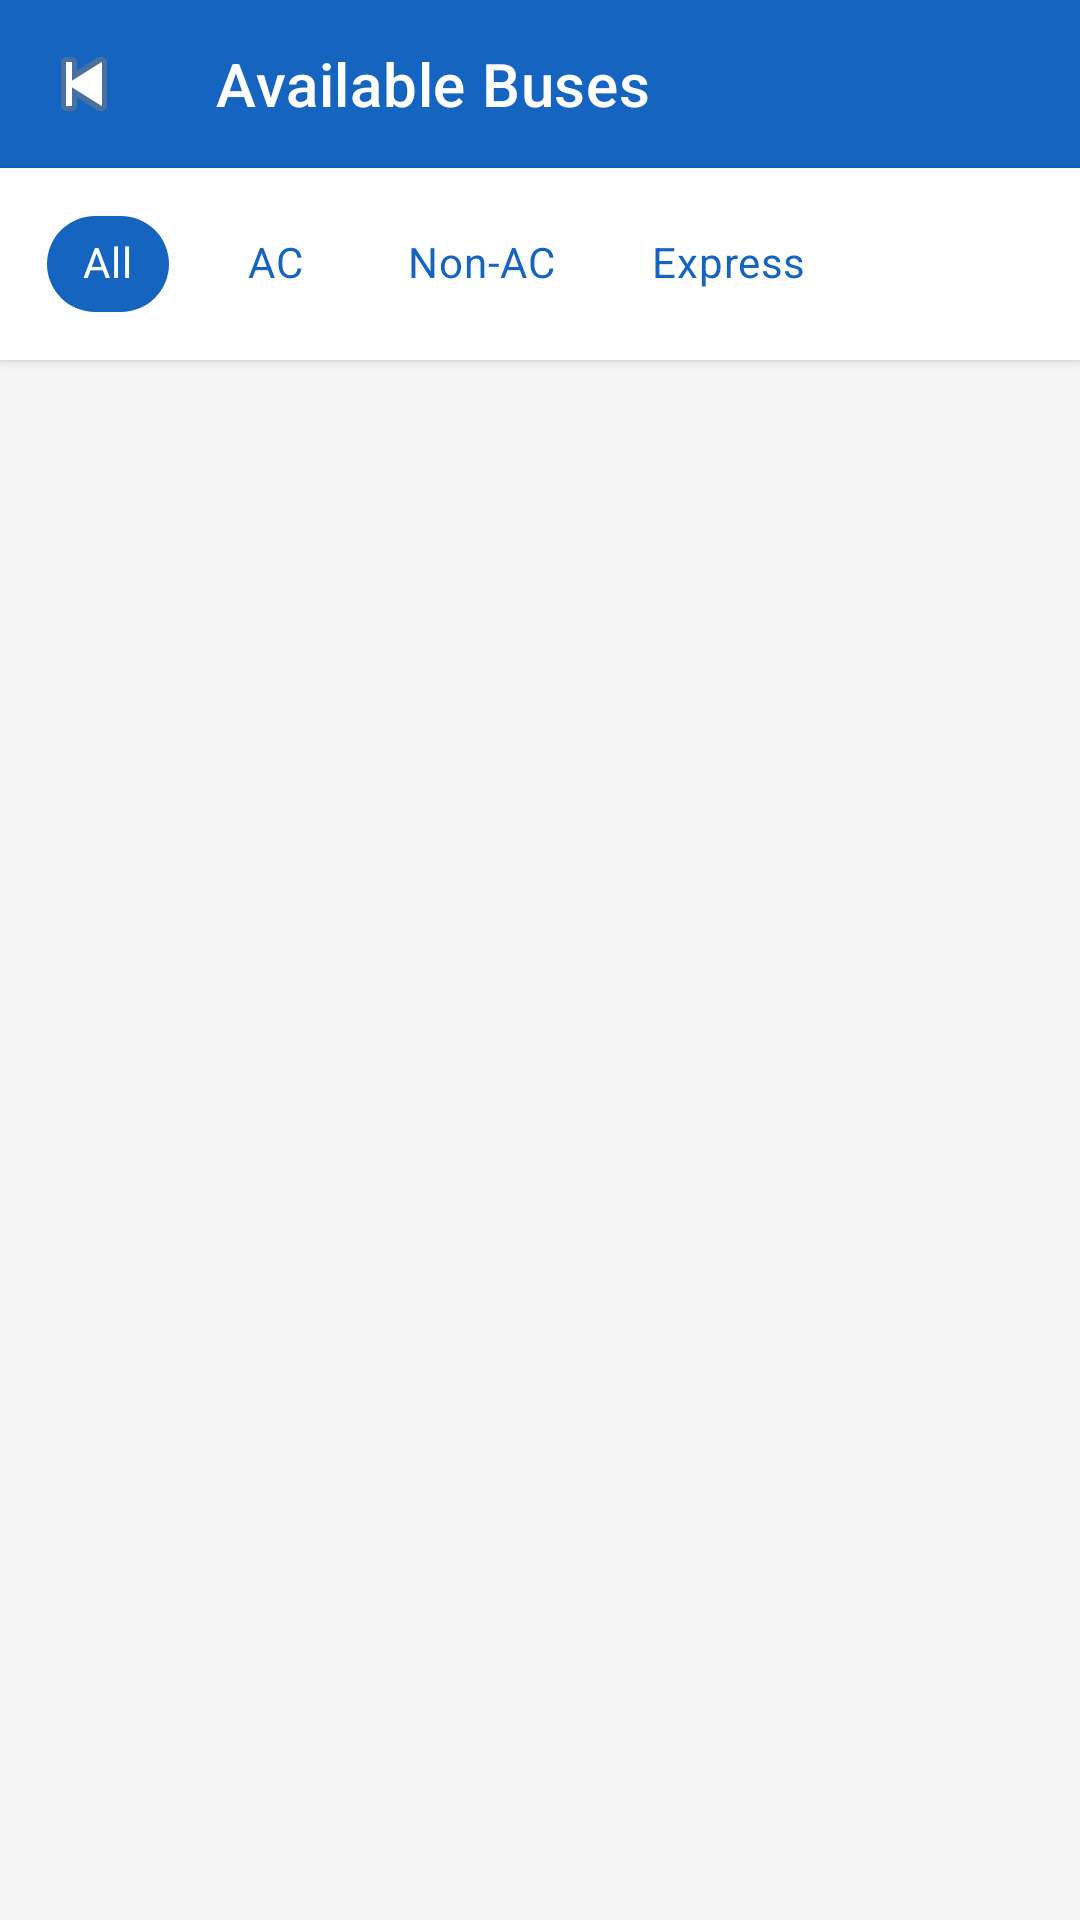

Here is an Android app screen rendered from its layout file. Give the layout XML and the strings, colors and styles it references.
<!-- AndroidManifest.xml: application theme AppTheme -->
<!-- res/layout/activity_bus_list.xml -->
<?xml version="1.0" encoding="utf-8"?>
<LinearLayout xmlns:android="http://schemas.android.com/apk/res/android"
    xmlns:app="http://schemas.android.com/apk/res-auto"
    android:layout_width="match_parent"
    android:layout_height="match_parent"
    android:orientation="vertical"
    android:background="@color/light_gray">

    <androidx.appcompat.widget.Toolbar
        android:id="@+id/toolbar"
        android:layout_width="match_parent"
        android:layout_height="?attr/actionBarSize"
        android:background="@color/primary"
        app:title="Available Buses"
        app:titleTextColor="@color/white"
        app:navigationIcon="@android:drawable/ic_media_previous" />

    
    <HorizontalScrollView
        android:layout_width="match_parent"
        android:layout_height="wrap_content"
        android:background="@color/white"
        android:paddingStart="12dp"
        android:paddingEnd="12dp"
        android:paddingTop="8dp"
        android:paddingBottom="8dp"
        android:scrollbars="none"
        android:elevation="2dp">

        <LinearLayout
            android:layout_width="wrap_content"
            android:layout_height="wrap_content"
            android:orientation="horizontal">

            <com.google.android.material.chip.Chip
                android:id="@+id/chipAll"
                android:layout_width="wrap_content"
                android:layout_height="wrap_content"
                android:layout_marginEnd="8dp"
                android:text="All"
                app:chipBackgroundColor="@color/primary"
                app:chipStrokeColor="@color/primary"
                android:textColor="@color/white" />

            <com.google.android.material.chip.Chip
                android:id="@+id/chipAC"
                android:layout_width="wrap_content"
                android:layout_height="wrap_content"
                android:layout_marginEnd="8dp"
                android:text="AC"
                app:chipBackgroundColor="@color/white"
                app:chipStrokeColor="@color/primary"
                android:textColor="@color/primary" />

            <com.google.android.material.chip.Chip
                android:id="@+id/chipNonAC"
                android:layout_width="wrap_content"
                android:layout_height="wrap_content"
                android:layout_marginEnd="8dp"
                android:text="Non-AC"
                app:chipBackgroundColor="@color/white"
                app:chipStrokeColor="@color/primary"
                android:textColor="@color/primary" />

            <com.google.android.material.chip.Chip
                android:id="@+id/chipExpress"
                android:layout_width="wrap_content"
                android:layout_height="wrap_content"
                android:text="Express"
                app:chipBackgroundColor="@color/white"
                app:chipStrokeColor="@color/primary"
                android:textColor="@color/primary" />

        </LinearLayout>
    </HorizontalScrollView>

    
    <FrameLayout
        android:layout_width="match_parent"
        android:layout_height="0dp"
        android:layout_weight="1">

        <androidx.recyclerview.widget.RecyclerView
            android:id="@+id/rvBusList"
            android:layout_width="match_parent"
            android:layout_height="match_parent"
            android:padding="12dp"
            android:clipToPadding="false" />

        
        <LinearLayout
            android:id="@+id/layoutEmpty"
            android:layout_width="wrap_content"
            android:layout_height="wrap_content"
            android:layout_gravity="center"
            android:gravity="center"
            android:orientation="vertical"
            android:visibility="gone">

            <ImageView
                android:layout_width="80dp"
                android:layout_height="80dp"
                android:src="@android:drawable/ic_menu_directions"
                android:tint="@color/text_hint"
                android:contentDescription="No buses" />

            <TextView
                android:layout_width="wrap_content"
                android:layout_height="wrap_content"
                android:layout_marginTop="12dp"
                android:gravity="center"
                android:text="No buses found"
                android:textColor="@color/text_secondary"
                android:textSize="16sp" />

            <TextView
                android:layout_width="wrap_content"
                android:layout_height="wrap_content"
                android:layout_marginTop="4dp"
                android:gravity="center"
                android:text="Try a different filter or route"
                android:textColor="@color/text_hint"
                android:textSize="13sp" />

        </LinearLayout>

    </FrameLayout>

</LinearLayout>
<!-- resources referenced by this layout -->
<resources>
  <color name="light_gray">#F5F5F5</color>
  <color name="primary">#1565C0</color>
  <color name="text_hint">#9E9E9E</color>
  <color name="text_secondary">#757575</color>
  <color name="white">#FFFFFF</color>
  <style name="AppTheme" parent="Theme.MaterialComponents.Light.NoActionBar">
          <item name="colorPrimary">@color/primary</item>
          <item name="colorPrimaryDark">@color/primary_dark</item>
          <item name="colorAccent">@color/accent</item>
          <item name="android:windowBackground">@color/white</item>
          <item name="android:statusBarColor">@color/status_bar</item>
          <item name="android:navigationBarColor">@color/primary_dark</item>
          <item name="materialButtonStyle">@style/Widget.App.Button.Primary</item>
      </style>
  <color name="primary_dark">#0D47A1</color>
  <color name="accent">#FF6F00</color>
  <color name="status_bar">#0D47A1</color>
  <style name="Widget.App.Button.Primary" parent="Widget.MaterialComponents.Button">
          <item name="cornerRadius">12dp</item>
          <item name="backgroundTint">@color/primary</item>
          <item name="android:textColor">@color/white</item>
          <item name="android:textSize">@dimen/text_large</item>
          <item name="android:letterSpacing">0.05</item>
      </style>
  <dimen name="text_large">16sp</dimen>
</resources>
